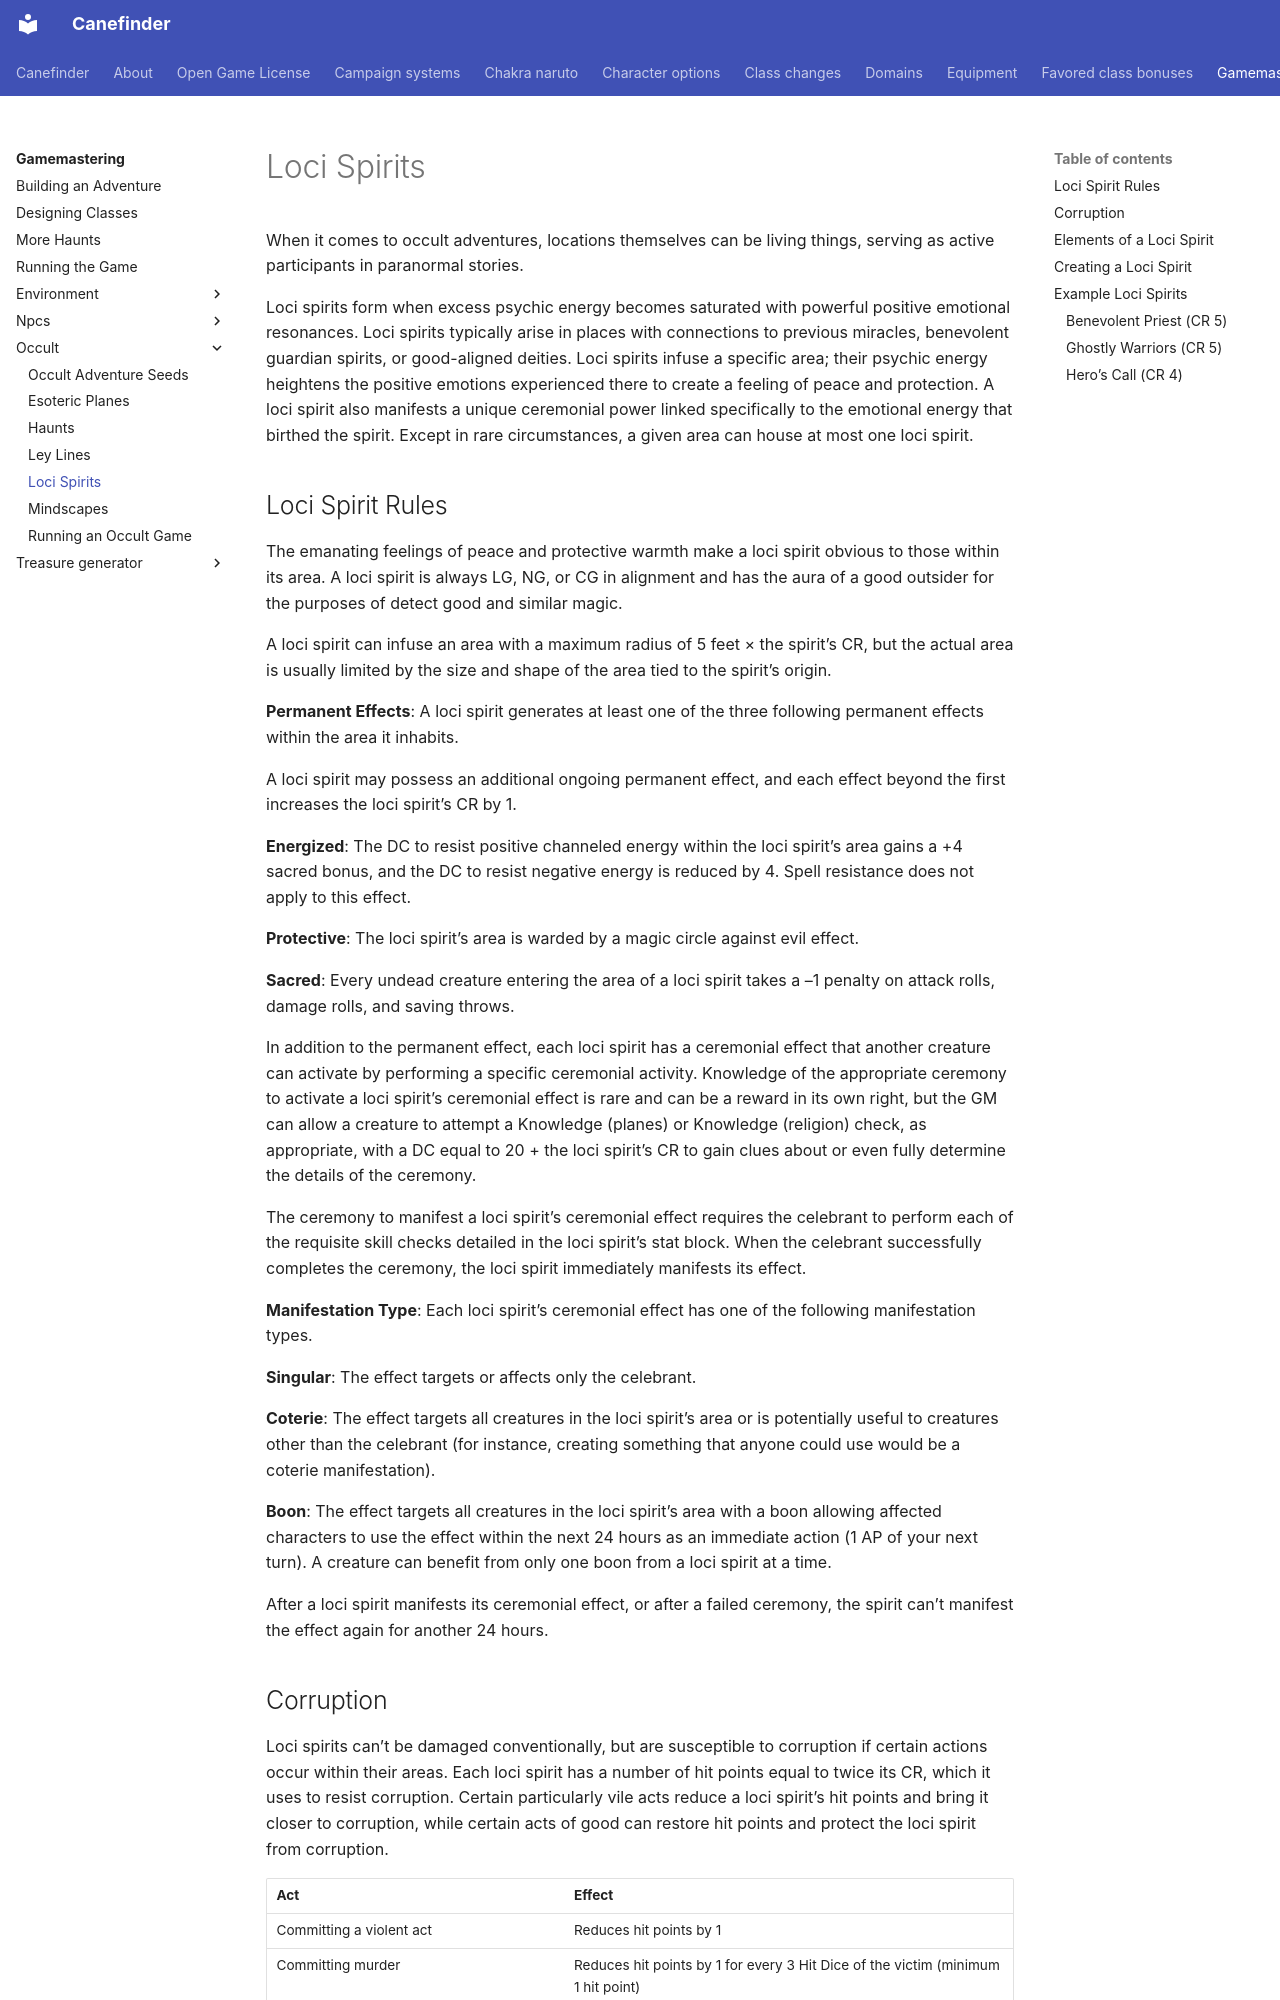

repository: canefinderhouserules/Canefinderhouserules · page: gamemastering/occult/loci-spirits/index.html · generator: mkdocs

# Loci Spirits

When it comes to occult adventures, locations themselves can be living things, serving as active participants in paranormal stories.

Loci spirits form when excess psychic energy becomes saturated with powerful positive emotional resonances. Loci spirits typically arise in places with connections to previous miracles, benevolent guardian spirits, or good-aligned deities. Loci spirits infuse a specific area; their psychic energy heightens the positive emotions experienced there to create a feeling of peace and protection. A loci spirit also manifests a unique ceremonial power linked specifically to the emotional energy that birthed the spirit. Except in rare circumstances, a given area can house at most one loci spirit.

## Loci Spirit Rules

The emanating feelings of peace and protective warmth make a loci spirit obvious to those within its area. A loci spirit is always LG, NG, or CG in alignment and has the aura of a good outsider for the purposes of detect good and similar magic.

A loci spirit can infuse an area with a maximum radius of 5 feet × the spirit’s CR, but the actual area is usually limited by the size and shape of the area tied to the spirit’s origin.

**Permanent Effects**: A loci spirit generates at least one of the three following permanent effects within the area it inhabits.

A loci spirit may possess an additional ongoing permanent effect, and each effect beyond the first increases the loci spirit’s CR by 1.

**Energized**: The DC to resist positive channeled energy within the loci spirit’s area gains a +4 sacred bonus, and the DC to resist negative energy is reduced by 4. Spell resistance does not apply to this effect.

**Protective**: The loci spirit’s area is warded by a magic circle against evil effect.

**Sacred**: Every undead creature entering the area of a loci spirit takes a –1 penalty on attack rolls, damage rolls, and saving throws.

In addition to the permanent effect, each loci spirit has a ceremonial effect that another creature can activate by performing a specific ceremonial activity. Knowledge of the appropriate ceremony to activate a loci spirit’s ceremonial effect is rare and can be a reward in its own right, but the GM can allow a creature to attempt a Knowledge (planes) or Knowledge (religion) check, as appropriate, with a DC equal to 20 + the loci spirit’s CR to gain clues about or even fully determine the details of the ceremony.

The ceremony to manifest a loci spirit’s ceremonial effect requires the celebrant to perform each of the requisite skill checks detailed in the loci spirit’s stat block. When the celebrant successfully completes the ceremony, the loci spirit immediately manifests its effect.

**Manifestation Type**: Each loci spirit’s ceremonial effect has one of the following manifestation types.

**Singular**: The effect targets or affects only the celebrant.

**Coterie**: The effect targets all creatures in the loci spirit’s area or is potentially useful to creatures other than the celebrant (for instance, creating something that anyone could use would be a coterie manifestation).

**Boon**: The effect targets all creatures in the loci spirit’s area with a boon allowing affected characters to use the effect within the next 24 hours as an immediate action (1 AP of your next turn). A creature can benefit from only one boon from a loci spirit at a time.

After a loci spirit manifests its ceremonial effect, or after a failed ceremony, the spirit can’t manifest the effect again for another 24 hours.
